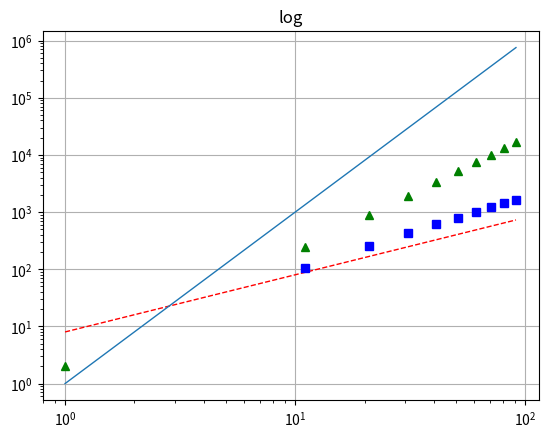

Reproduce this figure in Python.
"""
<Data Structure and Algorithms in Python> Chapter 3

Date: 2018.04.01
[redacted]
"""
import numpy as np
import matplotlib.pyplot as plt

# R-3.1
# Graph the functions 8n, 4nlog n, 2n2, n3, and 2**n using a logarithmic scale for the x - and y - axes;
# that is, if the function value f (n) is y, plot this as a point with x - coordinate at logn and y-coordinate at logy.
def graph_f(n):
    t = np.arange(1.0, n, 10)

    plt.plot(t, 8*t, 'r--', t, 4*t*np.log(t), 'bs', t, 2*t**2, 'g^', t, t**3, linewidth=1.0)
    plt.yscale('log')
    plt.xscale('log')
    plt.title('log')
    plt.grid(True)
    plt.show()

# R-3.2 n0 >= 2
# The number of operations executed by algorithms A and B is 8nlog n and2n^2, respectively.
# Determine n0 such that A is better than B for n ≥ n0.

# R-3.3 n0 >= 20

# R-3.4 ...


if __name__ == '__main__':
    graph_f(100)

